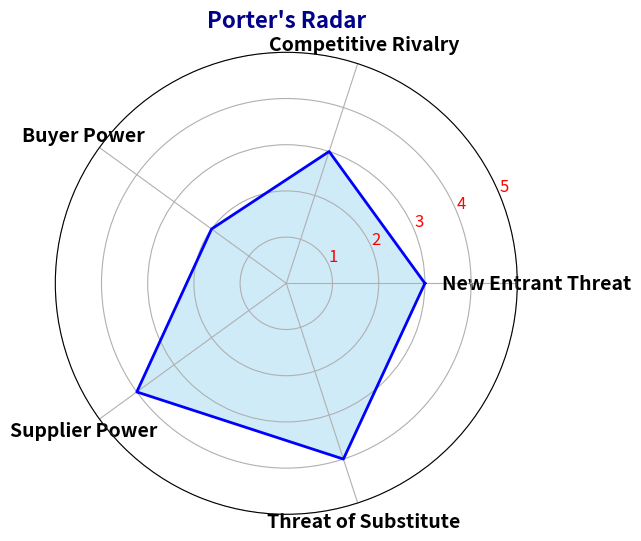

Write the Python code that produced this figure.
import numpy as np
import matplotlib.pyplot as plt

# Data for the radar chart
labels = ['New Entrant Threat', 'Competitive Rivalry', 'Buyer Power', 'Supplier Power', 'Threat of Substitute']
values = [3, 3, 2, 4, 4]
num_vars = len(labels)

# Compute the angle for each axis
angles = np.linspace(0, 2 * np.pi, num_vars, endpoint=False).tolist()

# Close the plot (circular plot)
values += values[:1]
angles += angles[:1]

# Create the radar chart
fig, ax = plt.subplots(figsize=(6, 6), subplot_kw=dict(polar=True))
ax.fill(angles, values, color='skyblue', alpha=0.4)
ax.plot(angles, values, color='blue', linewidth=2)

# Add labels for each axis
ax.set_yticks([1, 2, 3, 4, 5])  # Optional: customize ticks
ax.set_yticklabels(['1', '2', '3', '4', '5'], color="red", size=12)
ax.set_xticks(angles[:-1])
ax.set_xticklabels(labels, color="black", size=14, weight='bold')

# Add title and show the plot
plt.title('Porter\'s Radar', size=16, color='darkblue', weight='bold')
plt.show()
